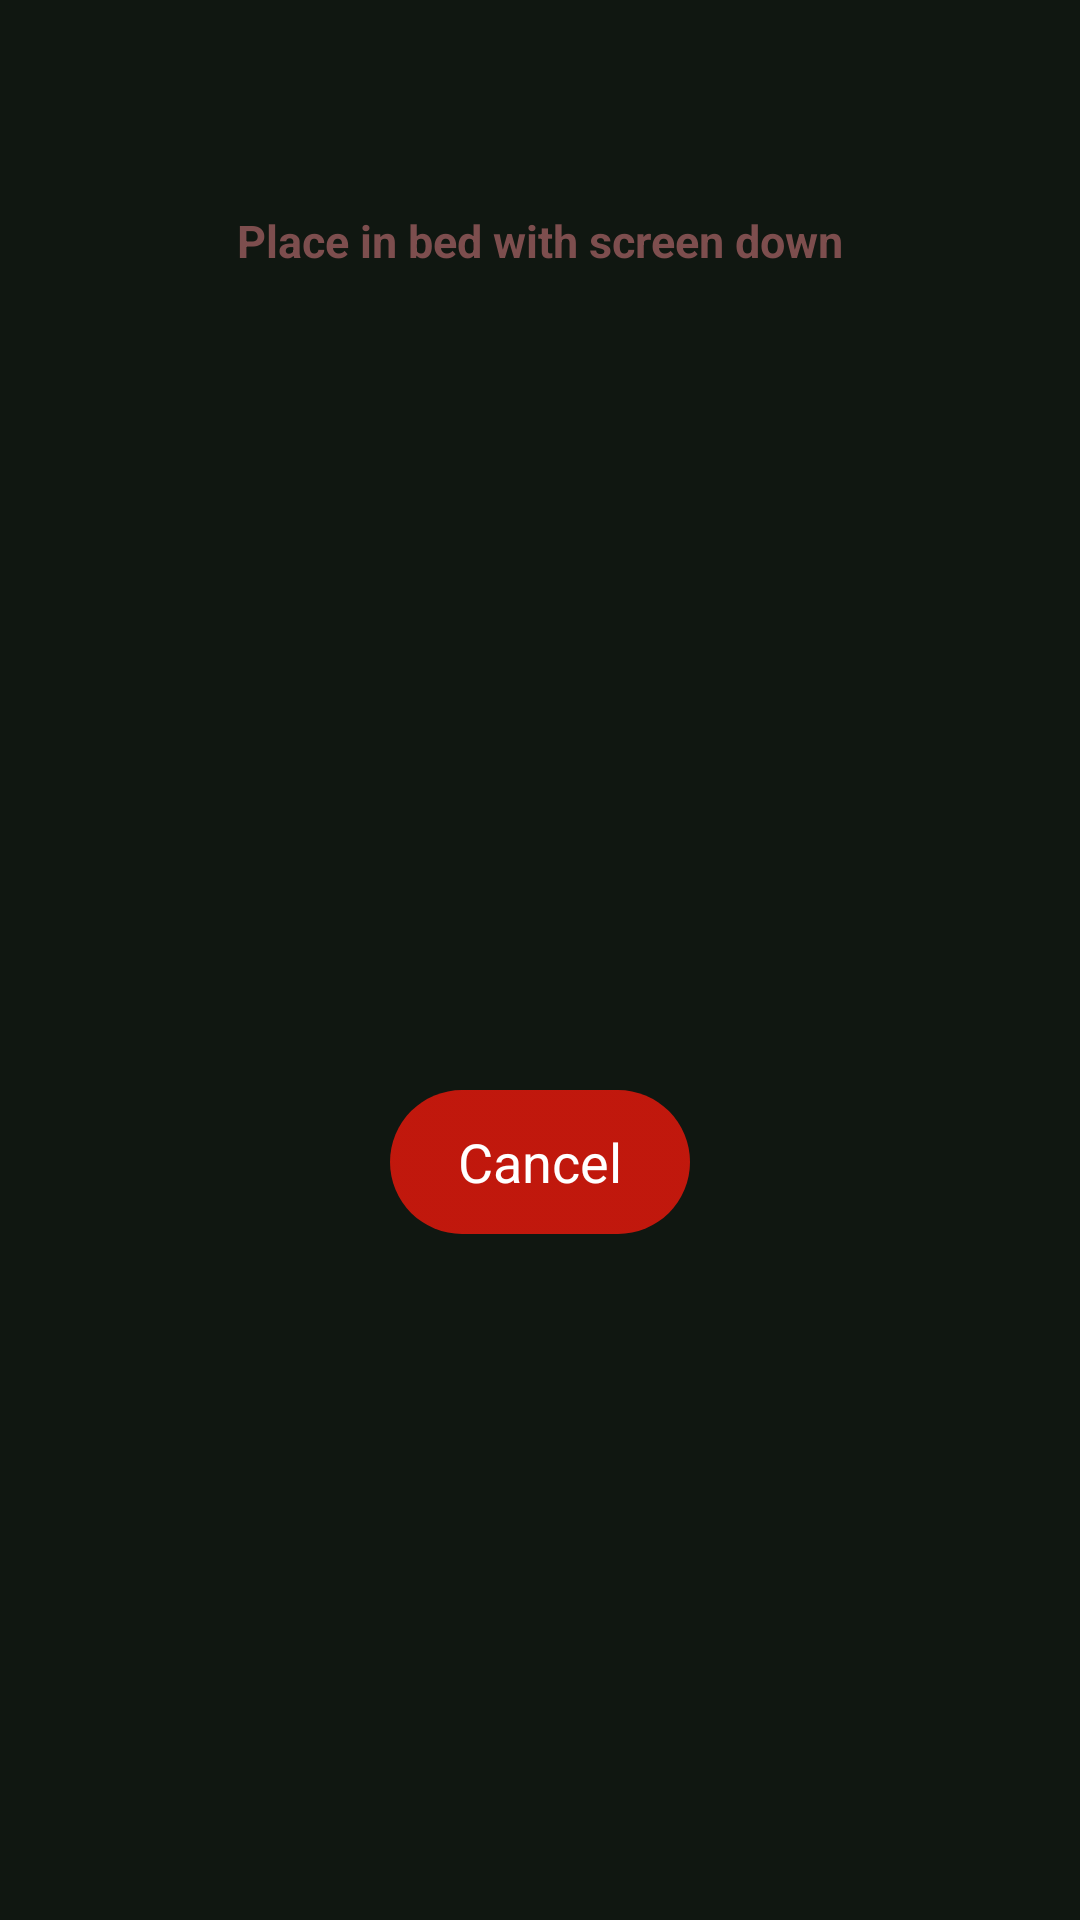

Android layout source for this screen:
<!-- AndroidManifest.xml: activity theme android:Theme.Holo.Light.NoActionBar.Fullscreen -->
<!-- res/layout/activity_start_running.xml -->
<FrameLayout xmlns:android="http://schemas.android.com/apk/res/android"
    xmlns:tools="http://schemas.android.com/tools" android:layout_width="match_parent"
    android:layout_height="match_parent" android:background="#101711"
    tools:context="com.cn434.alarmia.StartRunningActivity">

    

    <RelativeLayout android:id="@+id/fullscreen_content" android:layout_width="match_parent"
        android:layout_height="match_parent" android:keepScreenOn="true">



        <TextView
            android:id="@+id/middle_text"
            android:layout_width="wrap_content"
            android:layout_height="wrap_content"
            android:textColor="#3D5741"
            android:textStyle="bold"
            android:textSize="20sp"
            android:layout_centerInParent="true"
            />

        <TextView
            android:layout_above="@id/middle_text"
            android:id="@+id/time_text"
            android:layout_width="wrap_content"
            android:layout_height="wrap_content"
            android:textColor="#3D5741"
            android:textStyle="bold"
            android:textSize="35sp"
            android:layout_centerHorizontal="true"
            android:gravity="center_horizontal"
            />

        <TextView
            android:layout_width="wrap_content"
            android:layout_height="wrap_content"
            android:layout_centerHorizontal="true"
            android:layout_marginTop="70dp"
            android:textColor="#7D4E4E"
            android:textStyle="bold"
            android:textSize="15sp"
            android:text="Place in bed with screen down"/>

        <Button
            android:layout_below="@id/middle_text"
            android:layout_width="wrap_content"
            android:layout_height="wrap_content"
            android:id="@+id/cancel_button"
            android:text="Cancel"
            android:layout_marginTop="30dp"
            android:textColor="@color/white"
            android:layout_centerHorizontal="true"
            android:background="@drawable/cancel_button"
            />
        </RelativeLayout>

    
    <FrameLayout android:layout_width="match_parent" android:layout_height="match_parent"
        android:fitsSystemWindows="true">

        <LinearLayout android:id="@+id/fullscreen_content_controls" style="?metaButtonBarStyle"
            android:layout_width="match_parent" android:layout_height="wrap_content"
            android:layout_gravity="bottom|center_horizontal"
            android:background="@color/black_overlay" android:orientation="horizontal"
            tools:ignore="UselessParent">



        </LinearLayout>

    </FrameLayout>

</FrameLayout>
<!-- resources referenced by this layout -->
<resources>
  <color name="black_overlay">#66000000</color>
  <color name="white">#ffffff</color>
  <!-- drawable cancel_button (drawable) -->
  <?xml version="1.0" encoding="utf-8"?>
  <selector xmlns:android="http://schemas.android.com/apk/res/android">
      <item android:state_pressed="true">
          <shape xmlns:android="http://schemas.android.com/apk/res/android" android:shape="rectangle">
              <corners android:radius="60dp" />
              <size android:height="40dp" android:width="100dp"/>
              <gradient android:centerColor="@color/cancelbuttonpressed"
                  android:endColor="@color/cancelbuttonpressed"
                  android:startColor="@color/cancelbuttonpressed"/>
          </shape>
      </item>
      <item> 
          <shape xmlns:android="http://schemas.android.com/apk/res/android" android:shape="rectangle">
              <corners android:radius="60dp" />
              <size android:height="40dp" android:width="100dp"/>
              <gradient android:centerColor="@color/cancelbutton"
                  android:endColor="@color/cancelbutton"
                  android:startColor="@color/cancelbutton"/>
          </shape>
      </item>
  </selector>
  <color name="cancelbuttonpressed">#E07F0E07</color>
  <color name="cancelbutton">#E0D9180C</color>
</resources>
